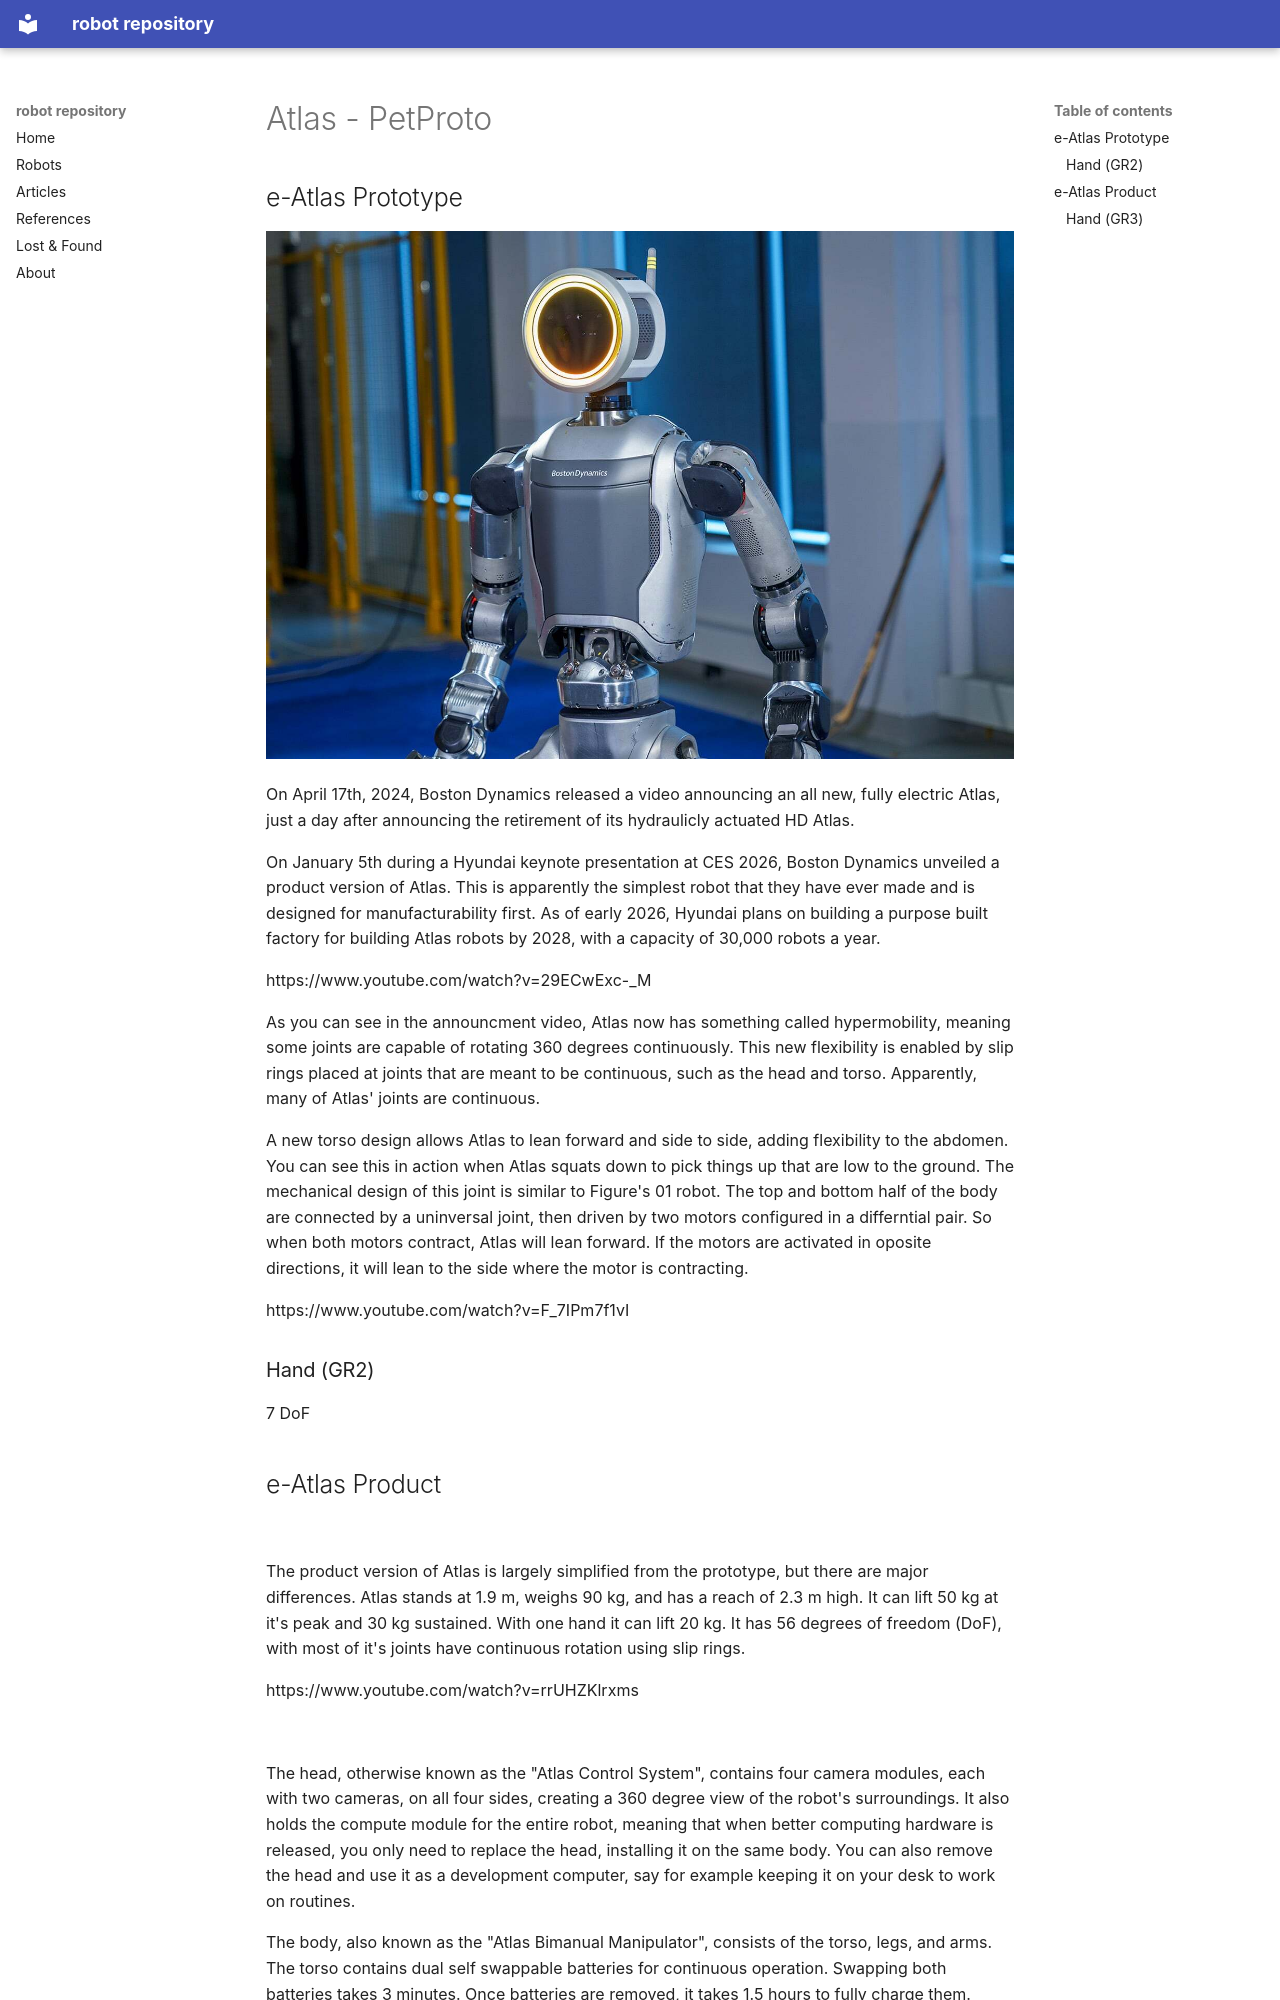

repository: grantcary/robot-repository · page: atlas/electric.html · generator: mkdocs

---
title: "Atlas - PetProto"
series: atlas
robot:
  name: "Atlas Electric"
  thumbnail: https://i.imgur.com/NOgIc8y.jpeg
---

## e-Atlas Prototype

![](11.jpg)

On April 17th, 2024, Boston Dynamics released a video announcing an all new, fully electric Atlas, just a day after announcing the retirement of its hydraulicly actuated HD Atlas.

On January 5th during a Hyundai keynote presentation at CES 2026, Boston Dynamics unveiled a product version of Atlas. This is apparently the simplest robot that they have ever made and is designed for manufacturability first. As of early 2026, Hyundai plans on building a purpose built factory for building Atlas robots by 2028, with a capacity of 30,000 robots a year.

https://www.youtube.com/watch?v=29ECwExc-_M

As you can see in the announcment video, Atlas now has something called hypermobility, meaning some joints are capable of rotating 360 degrees continuously. This new flexibility is enabled by slip rings placed at joints that are meant to be continuous, such as the head and torso. Apparently, many of Atlas' joints are continuous.

A new torso design allows Atlas to lean forward and side to side, adding flexibility to the abdomen. You can see this in action when Atlas squats down to pick things up that are low to the ground. The mechanical design of this joint is similar to Figure's 01 robot. The top and bottom half of the body are connected by a uninversal joint, then driven by two motors configured in a differntial pair. So when both motors contract, Atlas will lean forward. If the motors are activated in oposite directions, it will lean to the side where the motor is contracting.

https://www.youtube.com/watch?v=F_7IPm7f1vI

### Hand (GR2)

7 DoF
